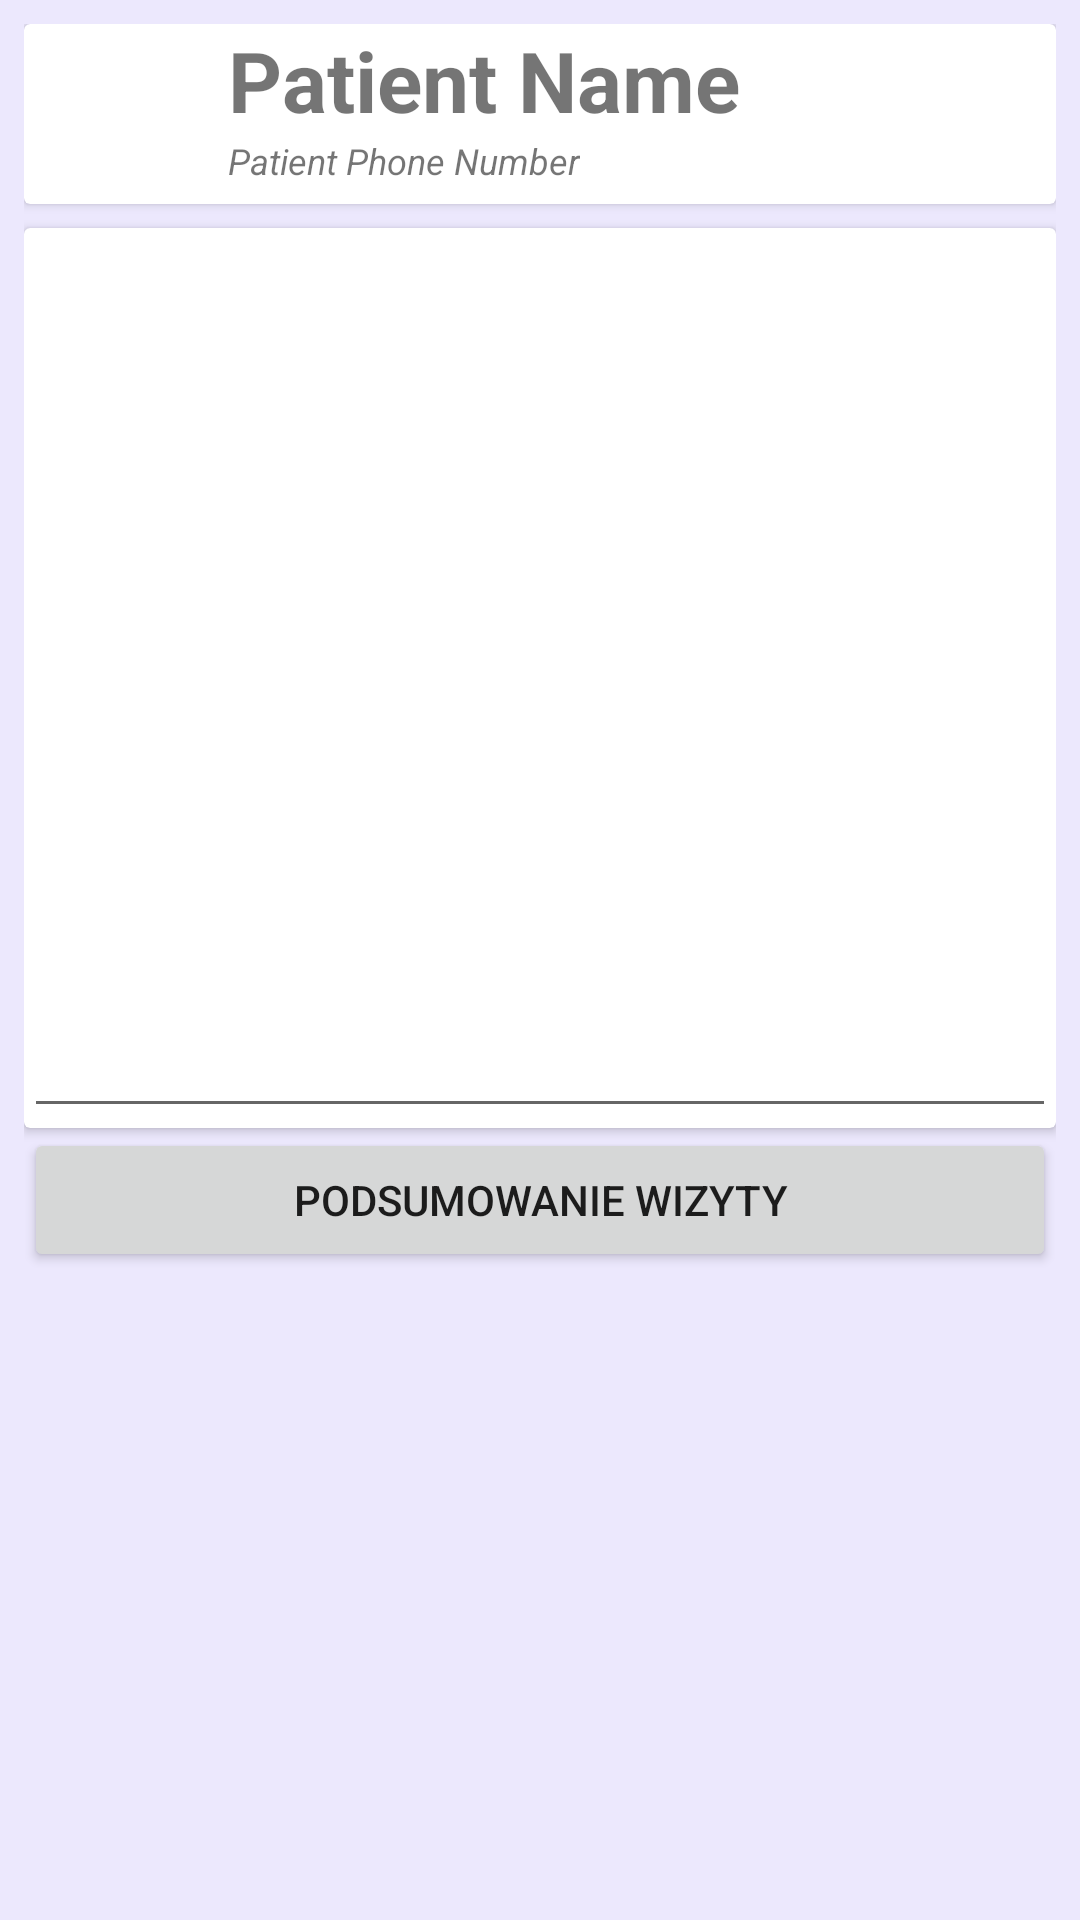

Write the Android layout XML for this screen, with the resource values it uses.
<!-- AndroidManifest.xml: application theme Theme.DoctorApplication -->
<!-- res/layout/activity_done_appointment.xml -->
<?xml version="1.0" encoding="utf-8"?>
<LinearLayout xmlns:android="http://schemas.android.com/apk/res/android"
    xmlns:app="http://schemas.android.com/apk/res-auto"
    xmlns:tools="http://schemas.android.com/tools"
    android:padding="8dp"
    android:orientation="vertical"
    android:background="@color/background"
    android:layout_width="match_parent"
    android:layout_height="match_parent"
    tools:context=".DoneAppointmentActivity">

    <androidx.cardview.widget.CardView
        android:padding="8dp"
        android:layout_width="match_parent"
        android:layout_height="wrap_content">

        <LinearLayout
            android:orientation="horizontal"
            android:layout_width="match_parent"
            android:layout_height="wrap_content">

            <ImageView
                android:src="@drawable/ic_baseline_account_circle_black_24"
                android:layout_width="60dp"
                android:layout_height="60dp"/>

            <LinearLayout
                android:orientation="vertical"
                android:layout_marginLeft="8dp"
                android:layout_width="match_parent"
                android:layout_height="wrap_content">

                <TextView
                    android:id="@+id/txt_patient_name"
                    android:text="Patient Name"
                    android:textStyle="bold"
                    android:textSize="28sp"
                    android:layout_width="wrap_content"
                    android:layout_height="wrap_content"/>

                <TextView
                    android:id="@+id/txt_patient_phone"
                    android:text="Patient Phone Number"
                    android:textStyle="italic"
                    android:textSize="12sp"
                    android:layout_width="wrap_content"
                    android:layout_height="wrap_content"/>

            </LinearLayout>

        </LinearLayout>

    </androidx.cardview.widget.CardView>

    <androidx.cardview.widget.CardView
        android:layout_marginTop="8dp"
        android:padding="8dp"
        android:layout_width="match_parent"
        android:layout_height="wrap_content">

        <LinearLayout
            android:orientation="horizontal"
            android:layout_width="match_parent"
            android:layout_height="300dp">

            <com.google.android.material.textfield.TextInputEditText
                android:id="@+id/input_summary"
                android:layout_width="match_parent"
                android:layout_height="match_parent" />

        </LinearLayout>

    </androidx.cardview.widget.CardView>

    <Button
        android:id="@+id/btn_finish"
        android:text="Podsumowanie wizyty"
        android:layout_width="match_parent"
        android:layout_height="wrap_content"/>

</LinearLayout>
<!-- resources referenced by this layout -->
<resources>
  <color name="background">#ece8fd</color>
  <style name="Theme.DoctorApplication" parent="Theme.MaterialComponents.Light.DarkActionBar">
          
          <item name="colorPrimary">@color/purple_500</item>
          <item name="colorPrimaryVariant">@color/purple_700</item>
          <item name="colorOnPrimary">@color/white</item>
          
          <item name="colorSecondary">@color/teal_200</item>
          <item name="colorSecondaryVariant">@color/teal_700</item>
          <item name="colorOnSecondary">@color/black</item>
          
          <item name="android:statusBarColor" tools:targetApi="l">?attr/colorPrimaryVariant</item>
          
      </style>
  <color name="purple_500">#FF6200EE</color>
  <color name="purple_700">#FF3700B3</color>
  <color name="white">#FFFFFFFF</color>
  <color name="teal_200">#FF03DAC5</color>
  <color name="teal_700">#FF018786</color>
  <color name="black">#FF000000</color>
</resources>
